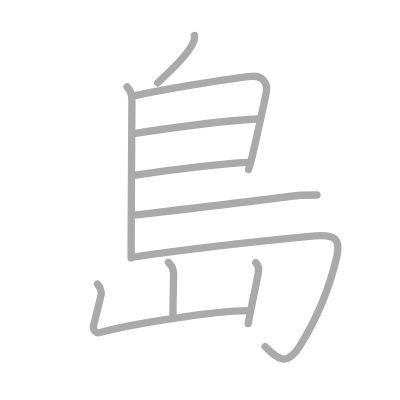
t = 0.00 s
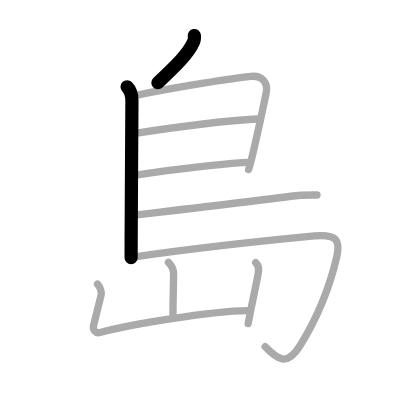
t = 2.00 s
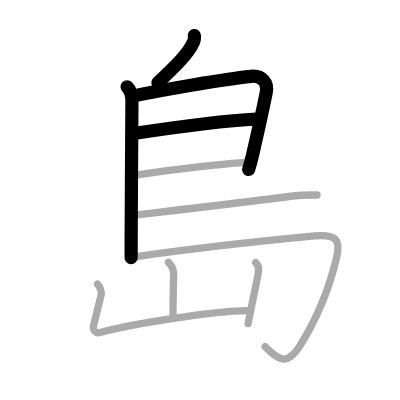
t = 4.00 s
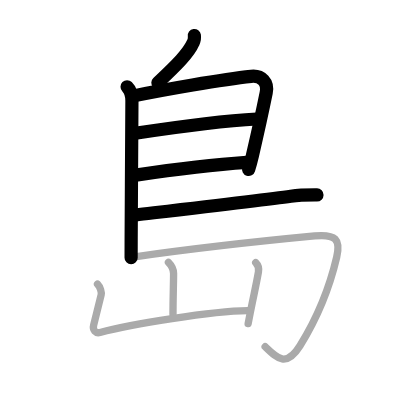
t = 6.00 s
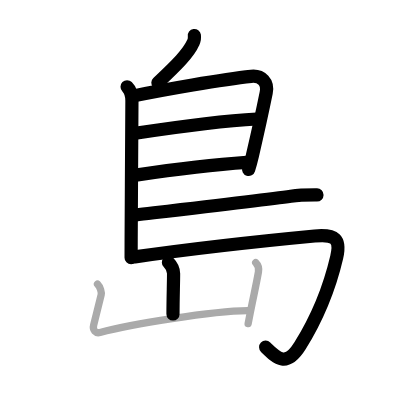
t = 8.00 s
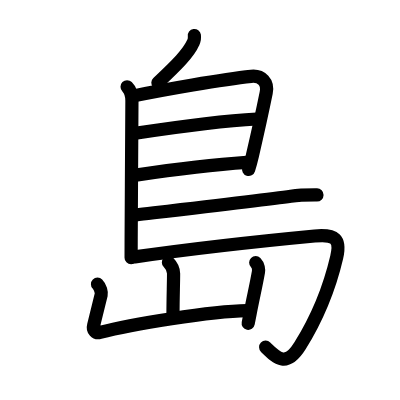
t = 10.00 s

The animated SVG that drew these frames (rendered in a browser with its animation timeline set to each time). Animation: 10 SMIL elements (animate=10); one cycle of 10.00 s.

<?xml version="1.0" standalone="no"?>
<!DOCTYPE svg PUBLIC "-//W3C//DTD SVG 1.1//EN"   "http://www.w3.org/Graphics/SVG/1.1/DTD/svg11.dtd">
<svg width="400px" height="400px"  version="1.1" xmlns="http://www.w3.org/2000/svg">
  <defs>
    <marker id="Triangle" viewBox="0 0 10 10" refX="0" refY="5" markerUnits="strokeWidth" markerWidth="3" style="stroke-opacity:0%;fill:#aaaaaa;" markerHeight="2" orient="auto">
      <path d="M 0 0 L 10 5 L 0 10 z" />
    </marker>
    
    <marker id="Arrow" viewBox="0 0 10 10" refX="5" refY="5" markerUnits="strokeWidth" markerWidth="1.8" style="stroke-opacity:0%;fill:#770000;" markerHeight="2" orient="auto">
      <path d="M 0 4 L 6 4 L 4 1 L 10 5 L 4 9 L 6 6 L 0 6 z" />
        <circle cx="5" cy="5" r="5" />
      </marker>
    
    <marker id="TriangleRed" viewBox="0 0 10 10" refX="0" refY="5" markerUnits="strokeWidth" markerWidth="3" style="stroke-opacity:0%;fill:#CC0000;" markerHeight="2" orient="auto">
      <path d="M 0 0 L 10 5 L 0 10 z" />
    </marker>
    
    <marker id="ArrowRed" viewBox="0 0 10 10" refX="5" refY="5" markerUnits="strokeWidth" markerWidth="1.8" style="stroke-opacity:0%;fill:#CC0000;" markerHeight="2" orient="auto">
      <path d="M 0 4 L 6 4 L 4 1 L 10 5 L 4 9 L 6 6 L 0 6 z" />
        <circle cx="5" cy="5" r="5" />
      </marker>
    
  </defs>
  
  <path style="fill:#ffffff; fill-opacity:100%; fill-rule:evenodd; stroke-width:0;" d="M 0 0 L 400px 0 L 400px 400px L 0 400px L 0 0" />

  <g transform="scale(3.6697247706422 3.6697247706422)">
<path style="fill:none; fill-opacity:0%; fill-rule:evenodd; stroke:#aaaaaa; stroke-opacity:100%; stroke-width: 1.5pt; stroke-linejoin:round; stroke-linecap:round;" d="M52.96 9.68c0.1 0.69-0.01 1.33-0.32 1.94c-1.24 2.86-4.42 6.01-9.65 10.95"></path>
<path style="fill:none; fill-opacity:0%; fill-rule:evenodd; stroke:#aaaaaa; stroke-opacity:100%; stroke-width: 1.5pt; stroke-linejoin:round; stroke-linecap:round;" d="M34.63 23.65c0.8 0.8 1.32 2.1 1.32 3.81c0 6.57-0.17 25.1-0.21 37.3c-0.01 2.04-0.01 3.92-0.01 5.53"></path>
<path style="fill:none; fill-opacity:0%; fill-rule:evenodd; stroke:#aaaaaa; stroke-opacity:100%; stroke-width: 1.5pt; stroke-linejoin:round; stroke-linecap:round;" d="M36.77 26.05c7.48-1.55 23.86-4.43 31.67-5.25c2.88-0.3 4.68 1.63 4.1 4.49c-0.56 2.76-2.21 10.46-3.75 17.07c-0.27 1.15-0.54 2.27-1.04 3.83"></path>
<path style="fill:none; fill-opacity:0%; fill-rule:evenodd; stroke:#aaaaaa; stroke-opacity:100%; stroke-width: 1.5pt; stroke-linejoin:round; stroke-linecap:round;" d="M36.86 36.33c11.14-1.7 24.77-3.45 33.12-3.9"></path>
<path style="fill:none; fill-opacity:0%; fill-rule:evenodd; stroke:#aaaaaa; stroke-opacity:100%; stroke-width: 1.5pt; stroke-linejoin:round; stroke-linecap:round;" d="M36.99 47.73c9.14-1.36 22.89-2.98 30.23-3.47"></path>
<path style="fill:none; fill-opacity:0%; fill-rule:evenodd; stroke:#aaaaaa; stroke-opacity:100%; stroke-width: 1.5pt; stroke-linejoin:round; stroke-linecap:round;" d="M37.03 58.56c11.22-1.31 35.09-4.06 42.22-5.08c2.24-0.32 5.25-0.36 7.13-0.35"></path>
<path style="fill:none; fill-opacity:0%; fill-rule:evenodd; stroke:#aaaaaa; stroke-opacity:100%; stroke-width: 1.5pt; stroke-linejoin:round; stroke-linecap:round;" d="M36.73 69.99c15.77-2.24 35.41-4.4 49.02-5.69c5.75-0.55 7.12 0.95 6 5.78c-2.23 9.56-6.25 18.11-10 24.15c-3.75 6.02-6.25 3.4-9.5 0.25"></path>
<path style="fill:none; fill-opacity:0%; fill-rule:evenodd; stroke:#aaaaaa; stroke-opacity:100%; stroke-width: 1.5pt; stroke-linejoin:round; stroke-linecap:round;" d="M45.9 71.5c0.86 0.86 1.4 1.88 1.4 3.05c0 2.7-0.16 6.7-0.16 11.09"></path>
<path style="fill:none; fill-opacity:0%; fill-rule:evenodd; stroke:#aaaaaa; stroke-opacity:100%; stroke-width: 1.5pt; stroke-linejoin:round; stroke-linecap:round;" d="M26.57 77.43c0.81 0.81 1.14 2.31 1 2.89c-0.82 3.31-1.44 5.93-2.05 8.3c-0.34 1.31 0.53 2.29 1.74 1.97c8.38-2.21 30.5-5.84 40.2-5.94"></path>
<path style="fill:none; fill-opacity:0%; fill-rule:evenodd; stroke:#aaaaaa; stroke-opacity:100%; stroke-width: 1.5pt; stroke-linejoin:round; stroke-linecap:round;" d="M69.68 71.56c0.75 0.75 0.85 1.96 0.75 2.55c-0.68 3.85-1.24 6.07-2.24 11.15c-0.17 0.89-0.36 1.85-0.57 2.92"></path>

<path style="fill:none; fill-opacity:0%; fill-rule:evenodd; stroke:#000000; stroke-opacity:100%; stroke-width: 2.7pt; stroke-linejoin:round; stroke-linecap:round;" d="M52.96 9.68c0.1 0.69-0.01 1.33-0.32 1.94c-1.24 2.86-4.42 6.01-9.65 10.95" pathLength="100" stroke-dashoffset="100" stroke-dasharray="100 105"><animate id="dashAnim1" attributeName="stroke-dashoffset" from="100" to="0" dur="1s" calcMode="linear" fill="freeze"/></path>
<path style="fill:none; fill-opacity:0%; fill-rule:evenodd; stroke:#000000; stroke-opacity:100%; stroke-width: 2.7pt; stroke-linejoin:round; stroke-linecap:round;" d="M34.63 23.65c0.8 0.8 1.32 2.1 1.32 3.81c0 6.57-0.17 25.1-0.21 37.3c-0.01 2.04-0.01 3.92-0.01 5.53" pathLength="100" stroke-dashoffset="100" stroke-dasharray="100 105"><animate id="dashAnim2" attributeName="stroke-dashoffset" from="100" to="0" dur="1s" calcMode="linear" begin="dashAnim1.end" fill="freeze"/></path>
<path style="fill:none; fill-opacity:0%; fill-rule:evenodd; stroke:#000000; stroke-opacity:100%; stroke-width: 2.7pt; stroke-linejoin:round; stroke-linecap:round;" d="M36.77 26.05c7.48-1.55 23.86-4.43 31.67-5.25c2.88-0.3 4.68 1.63 4.1 4.49c-0.56 2.76-2.21 10.46-3.75 17.07c-0.27 1.15-0.54 2.27-1.04 3.83" pathLength="100" stroke-dashoffset="100" stroke-dasharray="100 105"><animate id="dashAnim3" attributeName="stroke-dashoffset" from="100" to="0" dur="1s" calcMode="linear" begin="dashAnim2.end" fill="freeze"/></path>
<path style="fill:none; fill-opacity:0%; fill-rule:evenodd; stroke:#000000; stroke-opacity:100%; stroke-width: 2.7pt; stroke-linejoin:round; stroke-linecap:round;" d="M36.86 36.33c11.14-1.7 24.77-3.45 33.12-3.9" pathLength="100" stroke-dashoffset="100" stroke-dasharray="100 105"><animate id="dashAnim4" attributeName="stroke-dashoffset" from="100" to="0" dur="1s" calcMode="linear" begin="dashAnim3.end" fill="freeze"/></path>
<path style="fill:none; fill-opacity:0%; fill-rule:evenodd; stroke:#000000; stroke-opacity:100%; stroke-width: 2.7pt; stroke-linejoin:round; stroke-linecap:round;" d="M36.99 47.73c9.14-1.36 22.89-2.98 30.23-3.47" pathLength="100" stroke-dashoffset="100" stroke-dasharray="100 105"><animate id="dashAnim5" attributeName="stroke-dashoffset" from="100" to="0" dur="1s" calcMode="linear" begin="dashAnim4.end" fill="freeze"/></path>
<path style="fill:none; fill-opacity:0%; fill-rule:evenodd; stroke:#000000; stroke-opacity:100%; stroke-width: 2.7pt; stroke-linejoin:round; stroke-linecap:round;" d="M37.03 58.56c11.22-1.31 35.09-4.06 42.22-5.08c2.24-0.32 5.25-0.36 7.13-0.35" pathLength="100" stroke-dashoffset="100" stroke-dasharray="100 105"><animate id="dashAnim6" attributeName="stroke-dashoffset" from="100" to="0" dur="1s" calcMode="linear" begin="dashAnim5.end" fill="freeze"/></path>
<path style="fill:none; fill-opacity:0%; fill-rule:evenodd; stroke:#000000; stroke-opacity:100%; stroke-width: 2.7pt; stroke-linejoin:round; stroke-linecap:round;" d="M36.73 69.99c15.77-2.24 35.41-4.4 49.02-5.69c5.75-0.55 7.12 0.95 6 5.78c-2.23 9.56-6.25 18.11-10 24.15c-3.75 6.02-6.25 3.4-9.5 0.25" pathLength="100" stroke-dashoffset="100" stroke-dasharray="100 105"><animate id="dashAnim7" attributeName="stroke-dashoffset" from="100" to="0" dur="1s" calcMode="linear" begin="dashAnim6.end" fill="freeze"/></path>
<path style="fill:none; fill-opacity:0%; fill-rule:evenodd; stroke:#000000; stroke-opacity:100%; stroke-width: 2.7pt; stroke-linejoin:round; stroke-linecap:round;" d="M45.9 71.5c0.86 0.86 1.4 1.88 1.4 3.05c0 2.7-0.16 6.7-0.16 11.09" pathLength="100" stroke-dashoffset="100" stroke-dasharray="100 105"><animate id="dashAnim8" attributeName="stroke-dashoffset" from="100" to="0" dur="1s" calcMode="linear" begin="dashAnim7.end" fill="freeze"/></path>
<path style="fill:none; fill-opacity:0%; fill-rule:evenodd; stroke:#000000; stroke-opacity:100%; stroke-width: 2.7pt; stroke-linejoin:round; stroke-linecap:round;" d="M26.57 77.43c0.81 0.81 1.14 2.31 1 2.89c-0.82 3.31-1.44 5.93-2.05 8.3c-0.34 1.31 0.53 2.29 1.74 1.97c8.38-2.21 30.5-5.84 40.2-5.94" pathLength="100" stroke-dashoffset="100" stroke-dasharray="100 105"><animate id="dashAnim9" attributeName="stroke-dashoffset" from="100" to="0" dur="1s" calcMode="linear" begin="dashAnim8.end" fill="freeze"/></path>
<path style="fill:none; fill-opacity:0%; fill-rule:evenodd; stroke:#000000; stroke-opacity:100%; stroke-width: 2.7pt; stroke-linejoin:round; stroke-linecap:round;" d="M69.68 71.56c0.75 0.75 0.85 1.96 0.75 2.55c-0.68 3.85-1.24 6.07-2.24 11.15c-0.17 0.89-0.36 1.85-0.57 2.92" pathLength="100" stroke-dashoffset="100" stroke-dasharray="100 105"><animate id="dashAnim10" attributeName="stroke-dashoffset" from="100" to="0" dur="1s" calcMode="linear" begin="dashAnim9.end" fill="freeze"/></path>

</g>

</svg>  
          
